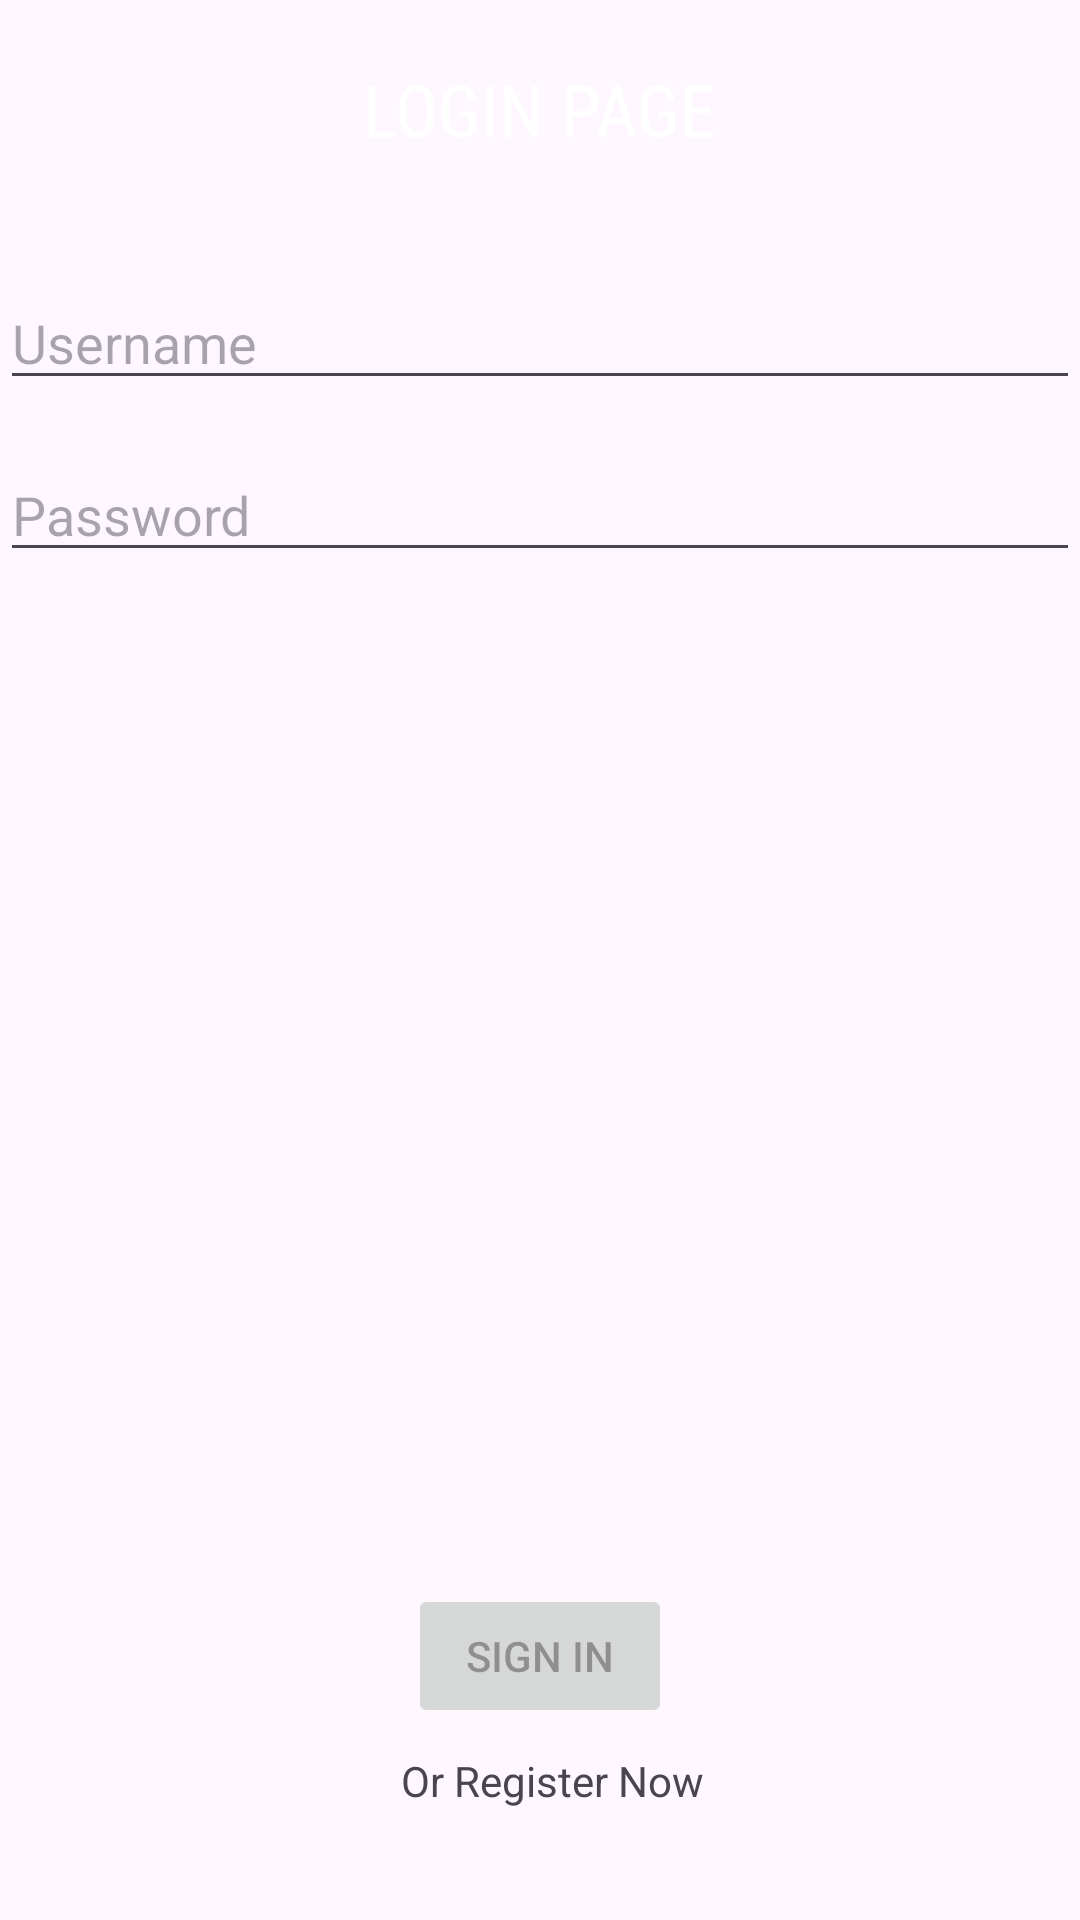

Android layout source for this screen:
<!-- AndroidManifest.xml: application theme Theme.MorraCineseAdvanced -->
<!-- res/layout/activity_login.xml -->
<?xml version="1.0" encoding="utf-8"?>
<androidx.constraintlayout.widget.ConstraintLayout xmlns:android="http://schemas.android.com/apk/res/android"
    xmlns:app="http://schemas.android.com/apk/res-auto"
    xmlns:tools="http://schemas.android.com/tools"
    android:id="@+id/container"
    android:layout_width="match_parent"
    android:layout_height="match_parent"
    android:paddingLeft="@dimen/activity_horizontal_margin"
    android:paddingTop="@dimen/activity_vertical_margin"
    android:paddingRight="@dimen/activity_horizontal_margin"
    android:paddingBottom="@dimen/activity_vertical_margin"
    tools:context=".ui.login.LoginActivity">

    <TextView
        android:id="@+id/textView"
        android:layout_width="wrap_content"
        android:layout_height="wrap_content"
        android:layout_marginStart="32dp"
        android:layout_marginTop="20dp"
        android:layout_marginEnd="32dp"
        android:fontFamily="sans-serif-condensed"
        android:text="LOGIN PAGE"
        android:textColor="@android:color/white"
        android:textSize="24sp"
        app:layout_constraintEnd_toEndOf="parent"
        app:layout_constraintStart_toStartOf="parent"
        app:layout_constraintTop_toTopOf="parent" />

    <EditText
        android:id="@+id/username"
        android:layout_width="0dp"
        android:layout_height="wrap_content"
        android:layout_marginTop="92dp"
        android:hint="@string/prompt_username"
        android:inputType="text"
        android:selectAllOnFocus="true"
        app:layout_constraintEnd_toEndOf="parent"
        app:layout_constraintHorizontal_bias="0.0"
        app:layout_constraintStart_toStartOf="parent"
        app:layout_constraintTop_toTopOf="parent" />

    <EditText
        android:id="@+id/password"
        android:layout_width="0dp"
        android:layout_height="wrap_content"
        android:layout_marginTop="16dp"
        android:hint="@string/prompt_password"
        android:imeActionLabel="@string/action_sign_in_short"
        android:imeOptions="actionDone"
        android:inputType="textPassword"
        android:selectAllOnFocus="true"
        app:layout_constraintEnd_toEndOf="parent"
        app:layout_constraintHorizontal_bias="0.0"
        app:layout_constraintStart_toStartOf="parent"
        app:layout_constraintTop_toBottomOf="@+id/username" />

    <Button
        android:id="@+id/login"
        android:layout_width="wrap_content"
        android:layout_height="wrap_content"
        android:layout_gravity="start"
        android:layout_marginTop="16dp"
        android:layout_marginBottom="64dp"
        android:enabled="false"
        android:text="@string/action_sign_in"
        app:layout_constraintBottom_toBottomOf="parent"
        app:layout_constraintEnd_toEndOf="parent"
        app:layout_constraintStart_toStartOf="parent"
        app:layout_constraintTop_toBottomOf="@+id/confirmPassword"
        app:layout_constraintVertical_bias="0.179" />

    <TextView
        android:id="@+id/Register"
        android:layout_width="116dp"
        android:layout_height="36dp"
        android:layout_marginStart="151dp"
        android:layout_marginTop="16dp"
        android:layout_marginEnd="128dp"
        android:layout_marginBottom="28dp"
        android:text="Or Register Now"
        app:layout_constraintBottom_toBottomOf="parent"
        app:layout_constraintEnd_toEndOf="parent"
        app:layout_constraintStart_toStartOf="parent"
        app:layout_constraintTop_toBottomOf="@+id/login" />

    <ProgressBar
        android:id="@+id/loading"
        android:layout_width="wrap_content"
        android:layout_height="wrap_content"
        android:layout_gravity="center"
        android:layout_marginTop="64dp"
        android:layout_marginBottom="64dp"
        android:visibility="gone"
        app:layout_constraintBottom_toBottomOf="parent"
        app:layout_constraintTop_toTopOf="parent"
        app:layout_constraintVertical_bias="0.3" />

</androidx.constraintlayout.widget.ConstraintLayout>
<!-- resources referenced by this layout -->
<resources>
  <string name="action_sign_in">Sign in</string>
  <string name="action_sign_in_short">Sign in</string>
  <string name="prompt_password">Password</string>
  <string name="prompt_username">Username</string>
  <style name="Theme.MorraCineseAdvanced" parent="Base.Theme.MorraCineseAdvanced" />
  <style name="Base.Theme.MorraCineseAdvanced" parent="Theme.Material3.DayNight.NoActionBar">
          
          
      </style>
</resources>
